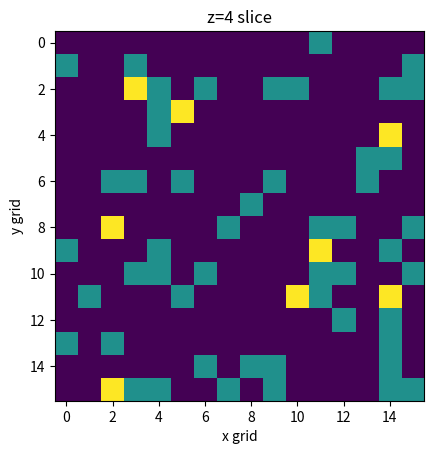

This figure's Python source: (Note: this script raises an exception after producing the figure.)
import numpy as np
import matplotlib.pyplot as plt

'''
Our NGP method take the positons and make them integer values, those are now are indices in which the mass has to be assigned.
'''
def NGP(particles,mass=1):
	mass_grid=np.zeros((16,16,16))
	for j in particles:
		grid_points=int(j[0]),int(j[1]),int(j[2])
		mass_grid[grid_points]+=1*mass
	return mass_grid

'''
Our CIC-method. It takes the center of the cell as the the same as the NGP, then it checks for the neighbours where we have to give to assign the mass. we use the equations from http://background.uchicago.edu/~whu/Courses/Ast321_11/pm.pdf to calculate this

'''
def CIC(particles,mass=1):
	mass_grid=np.zeros((16,16,16))	
	for j in particles:
		x,y,z=int(j[0]),int(j[1]),int(j[2])
		dists=j[0]-(x+0.5),j[1]-(y+0.5),j[2]-(z+0.5)
		if j[0]>(int(j[0])+0.5):
			k_x=1
		else:
			k_x=-1
		if j[1]>(int(j[1])+0.5):
			k_y=1
		else:
			k_y=-1
		if j[2]>(int(j[2])+0.5):
			k_z=1
		else:
			k_z=-1
		dists =np.abs(dists)	
		steps=1-dists
		mass_grid[x,y,z]+=mass*steps[0]*steps[1]*steps[2]
		mass_grid[x,(y+k_y)%16,z]+=mass*steps[0]*steps[2]*dists[1]
		mass_grid[(x+k_x)%16,(y+k_y)%16,z]+=mass*dists[0]*steps[2]*dists[1]		
		mass_grid[x,y,(z+k_z)%16]+=mass*steps[0]*steps[1]*dists[2]
		mass_grid[(x+k_x)%16,y,(z+k_z)%16]+=mass*dists[0]*steps[1]*dists[2]		
		mass_grid[x,(y+k_y)%16,(z+k_z)%16]+=mass*steps[0]*dists[2]*dists[1]
		mass_grid[(x+k_x)%16,y,z]+=mass*steps[2]*steps[1]*dists[0]
		mass_grid[(x+k_x)%16,(y+k_y)%16,(z+k_z)%16]+=mass*dists[0]*dists[2]*dists[1]
	return mass_grid

def make_power_2(number):
	count=0
	while number>1:
		number=number/2
		count+=1
	return 2**count
'''
A recursive FFT-algorithm, which does not make use of bit-reversal. We keep slicing the array in half and then take the FFT of this in an even and odd half of the array.
stop whn we are at a single point.
'''
def FFT_recursive(points,IFT=False):
	"""
	Cooley-Tukkey algorithm
	"""
	if IFT==True:
		ift=-1
	else:
		ift=1
	points=np.asarray(points)
	length=len(points)
	half=int(length/2)
	if length==1:
		return [points[0]]
	else:	
		FFT_even=FFT_recursive(points[::2],IFT)
		FFT_odd=FFT_recursive(points[1::2],IFT)
		transform_factor=np.exp(-2j*ift*np.pi*np.arange(half)/length)*FFT_odd
		FFT_odd=FFT_even-transform_factor
		FFT_even=FFT_even+transform_factor
		return  np.concatenate([FFT_even,FFT_odd])
'''
Makes a 2D-Fourier Transform, first loop over the columns, then loop over the rows, and make use of our 1D-FFT algorithm
'''

def FFT_2D(array_points,IFT=False):
	points=np.asarray(array_points,dtype=np.complex128)
	FFT_2=np.copy(points)
	for i in range(np.shape(points)[0]):
		FFT_2[:,i]=FFT_recursive(points[:,i],IFT)
	for j in range(np.shape(points)[1]):
		FFT_2[j,:]=FFT_recursive(FFT_2[j,:],IFT)
	return FFT_2
	

'''
Creates a 3D-FFT, first loops over all the y-z slices, and then over all x-elements to obtain a 3D-FFT.
'''
def FFT_3D(array_points,IFT=False):
	points=np.asarray(array_points,dtype=np.complex128)
	FFT_3=np.copy(points)
	for i in range(np.shape(points)[0]):
		FFT_3[i,:,:]=FFT_2D(points[i,:,:])
	for j in range(np.shape(points)[1]):
		for k in range(np.shape(points)[2]):
			FFT_3[:,j,k]=FFT_recursive(FFT_3[:,j,k],IFT)
	return FFT_3

'''
Calculate the potential, first take the CIC mass assignment scheme, then normalize the density field, then take the 3D-FFT.
Now we divide each FFT by the length of k-vector squared. After this we take the inverse of the 3D FFT to get back to the potential.
This can be done faster if it would be vectorized, but the triple for loop for a 16x16x16 seems to do the trick now.
'''

def Potential_calculation(positions):
	density=CIC(positions)
	Fourier_density_field=FFT_3D(((density)-np.mean(density))/np.mean(density))
	for i in range(0,16):
		if i<=8:
			k_x=2*np.pi*i/16
		else:
			k_x=-2*np.pi*(-16+i)/16
		for j in range(0,16):
			if j<=8:
				k_y=2*np.pi*j/16
			else:
				k_y=-2*np.pi*(-16+j)/16
			for k in range(0,16):
				if k<=8:
					k_z=2*np.pi*k/16
				else:
					k_z=-2*np.pi*(-16+k)/16
				if i!=0 and j!=0 and k!=0:
					Fourier_density_field[i,j,k]=Fourier_density_field[i,j,k]/(k_x**2+k_y**2+k_z**2)

	potential=FFT_3D(Fourier_density_field,True)
	return potential		
'''
Calculates the gradient at each point of the grid of the potential we use the central difference method to calculate the gradient, and use the np.roll function to easily shift our 
We use numpy.roll cause that's how we roll.
'''
def gradient_potential(potential):
	grad=np.zeros((16,16,16,3))
	grad[:,:,:,0]=(np.roll(potential,1,axis=0)-np.roll(potential,-1,axis=0))/2
	grad[:,:,:,1]=(np.roll(potential,1,axis=1)-np.roll(potential,-1,axis=1))/2
	grad[:,:,:,2]=(np.roll(potential,1,axis=2)-np.roll(potential,-1,axis=2))/2
	return grad

'''
This is the reverse of CIC we now assign the potential back to the particles. The code is really messy, but due to the lack of time I cannot make it any nicer soon. We get the gradient of the potential and then calculate it for each particle we give the function to at the end it gives back the list of the gradients of those particles. 
http://background.uchicago.edu/~whu/Courses/Ast321_11/pm.pdf is used for the gradient of the particles
'''
def Inverse_CIC(positions,density_field):		
	grad=gradient_potential(density_field)
	grad_x=grad[:,:,:,0]
	grad_y=grad[:,:,:,1]
	grad_z=grad[:,:,:,2]
	grad_particles=[]
	for x in positions:
	
		i,j,k=int(x[0]),int(x[1]),int(x[2])
		dists=x[0]-(i+0.5),x[1]-(j+0.5),x[2]-(k+0.5)
		if x[0]>(i+0.5):
			k_x=1
		else:
			k_x=-1
		if x[1]>(j+0.5):
			k_y=1
		else:
			k_y=-1
		if x[2]>(k+0.5):
			k_z=1
		else:
			k_z=-1
		dists =np.abs(dists)	
		steps=1-dists
		grad_particle_x=grad_x[i,j,k]*steps[0]*steps[1]*steps[2] + grad_x[(i+k_x)%16,j,k]*dists[0]*steps[1]*steps[2]+grad_x[i,(j+k_y)%16,k]*steps[0]*dists[1]*steps[2]+grad_x[i,j,(k+k_z)%16]*steps[0]*steps[1]*dists[2]+grad_x[(i+k_x)%16,(j+k_y)%16,k]*dists[0]*dists[1]*steps[2]+ grad_x[(i+k_x)%16,j,(k+k_z)%16]*dists[0]*steps[1]*dists[2]+grad_x[i,(j+k_y)%16,(k+k_z)%16]*steps[0]*dists[1]*dists[2]+grad_x[(i+k_x)%16,(j+k_y)%16,(k+k_z)%16]*dists[0]*dists[1]*dists[2]
		grad_particle_y=grad_y[i,j,k]*steps[0]*steps[1]*steps[2] +grad_y[(i+k_x)%16,j,k]*dists[0]*steps[1]*steps[2]+grad_y[i,(j+k_y)%16,k]*steps[0]*dists[1]*steps[2]+grad_y[i,j,(k+k_z)%16]*steps[0]*steps[1]*dists[2]+grad_y[(i+k_x)%16,(j+k_y)%16,k]*dists[0]*dists[1]*steps[2]+grad_y[(i+k_x)%16,j,(k+k_z)%16]*dists[0]*steps[1]*dists[2]+grad_y[i,(j+k_y)%16,(k+k_z)%16]*steps[0]*dists[1]*dists[2]+grad_y[(i+k_z)%16,(j+k_y)%16,(k+k_z)%16]*dists[0]*dists[1]*dists[2]
		grad_particle_z=grad_z[i,j,k]*steps[0]*steps[1]*steps[2] +grad_z[(i+k_x)%16,j,k]*dists[0]*steps[1]*steps[2]+grad_z[i,(j+k_y)%16,k]*steps[0]*dists[1]*steps[2]+grad_z[i,j,(k+k_z)%16]*steps[0]*steps[1]*dists[2]+grad_z[(i+k_x)%16,(j+k_y)%16,k]*dists[0]*dists[1]*steps[2]+grad_z[(i+k_x)%16,j,(k+k_z)%16]*dists[0]*steps[1]*dists[2]+grad_z[i,(j+k_y)%16,(k+k_z)%16]*steps[0]*dists[1]*dists[2]+grad_z[(i+k_x)%16,(j+k_y)%16,(k+k_z)%16]*dists[0]*dists[1]*dists[2]
		grad_particles.append([grad_particle_x,grad_particle_y,grad_particle_z])
	return np.asarray(grad_particles)

np.random.seed(121)
positions = np.random.uniform( low=0, high =16, size =(1024 ,3))

grid=NGP(positions)

'''
Making the plots for the NGP method for z=4,9,11,14 
'''

plt.imshow(grid[:,:,4])
plt.title('z=4 slice')
plt.xlabel('x grid')
plt.ylabel('y grid')
plt.savefig('plots/NGP_4.png')
plt.close()
plt.imshow(grid[:,:,9])
plt.title('z=9 slice')
plt.xlabel('x grid')
plt.ylabel('y grid')
plt.savefig('plots/NGP_9.png')
plt.close()
plt.imshow(grid[:,:,11])
plt.title('z=11 slice')
plt.xlabel('x grid')
plt.ylabel('y grid')
plt.savefig('plots/NGP_11.png')
plt.close()
plt.imshow(grid[:,:,14])
plt.title('z=14 slice')
plt.xlabel('x grid')
plt.ylabel('y grid')
plt.savefig('plots/NGP_14.png')
plt.clf()

'''
Chechking the robustness of our NGP method

'''

x=np.linspace(0,15.9,1601)
NGPoints_4=np.zeros(1601)
NGPoints_0=np.zeros(1601)
j=0
for k in x:
	NGPoints_4[j]=NGP([[k,0,0],[14,13,12]])[4,0,0]
	NGPoints_0[j]=NGP([[k,0,0],[14,13,12]])[0,0,0]
	j+=1

plt.plot(x,NGPoints_4)
plt.xlabel('x_value 1 particle')
plt.ylabel('mass in cell_4')
plt.title('NGP-checker')
plt.savefig('plots/NGP4.png')
plt.close()

plt.plot(x,NGPoints_0)
plt.xlabel('x_value 1 particle')
plt.ylabel('mass in cell_0')
plt.title('NGP-checker')
plt.savefig('plots/NGP0.png')
plt.close()

'''
Making a grid for the CIC mass assignment scheme.
'''
second_grid=CIC(positions)

'''
Making the plots for the mass assignment scheme
'''
plt.imshow(second_grid[:,:,4])
plt.title('z=4 slice')
plt.xlabel('x grid')
plt.ylabel('y grid')
plt.savefig('plots/CIC_4.png')
plt.close()
plt.imshow(second_grid[:,:,9])
plt.title('z=9 slice')
plt.xlabel('x grid')
plt.ylabel('y grid')
plt.savefig('plots/CIC_9.png')
plt.close()
plt.imshow(second_grid[:,:,11])
plt.title('z=11 slice')
plt.xlabel('x grid')
plt.ylabel('y grid')
plt.savefig('plots/CIC_11.png')
plt.close()
plt.imshow(second_grid[:,:,14])
plt.title('z=14 slice')
plt.xlabel('x grid')
plt.ylabel('y grid')
plt.savefig('plots/CIC_14.png')
plt.clf()

CICpoints_4=np.zeros(1601)
CICpoints_0=np.zeros(1601)
j=0
for k in x:
	CICpoints_4[j]=CIC([[k,0,0],[14,13,12]])[4,0,0]
	CICpoints_0[j]=CIC([[k,0,0],[14,13,12]])[0,0,0]
	j+=1

'''
Plot for cell 0 and cell 4 for teh CIC mass assignment scheme
'''

plt.plot(x,CICpoints_4)
plt.xlabel('x_value 1 particle')
plt.ylabel('mass in cell_4')
plt.title('CIC-checker')
plt.savefig('plots/CICcell_4.png')
plt.close()

plt.plot(x,CICpoints_0)
plt.xlabel('x_value 1 particle')
plt.ylabel('mass in cell_0')
plt.title('CIC-checker')
plt.savefig('plots/CICcell0.png')
plt.close()
'''
Plotting our own FFT against the numpy version
'''

x_one=np.ones(64)
k_x=np.linspace(-31*np.pi/64,32*np.pi/64,64)
plt.plot(k_x,np.fft.fftshift(FFT_recursive(x_one).real),label='own FFT')
plt.plot(k_x,np.fft.fftshift(np.fft.fft(x_one).real),label='numpy FFT',linestyle='dashed')
plt.axvline(0,label='analytical solution')
plt.xlabel('k_x')
plt.ylabel('FFT')
plt.title('Real part of our FFT and the numpy one')
plt.legend()
plt.savefig('plots/FFT1D.png')
plt.close()


'''
Compare numpy to our own 2D FFT
'''

x_ones=np.ones((64,64))
plt.imshow(np.fft.fftshift(np.fft.fft2(x_ones).real))
plt.xlabel('k_x')
plt.ylabel('k_y')
plt.title('numpy 2D FFT')
plt.savefig('plots/FFTnumpy_2D.png')
plt.close()
plt.imshow(np.fft.fftshift((FFT_2D(x_ones).real)))
plt.xlabel('k_x')
plt.ylabel('k_y')
plt.title('Our own 2D FFT')
plt.savefig('plots/FFT_2D.png')
plt.close()

x=y=z=np.linspace(-2,2,32)
multivariate_gaussian=np.zeros((32,32,32))
multivariate_gaussian[:,:,:]=10**(5)/((2*np.pi)**(3/2))*np.exp(-(x**2+y**2+z**2)/2)

'''
Make the plots of the 3D FFT
'''

plt.imshow(np.fft.fftshift(np.fft.fftn(multivariate_gaussian).real)[15,:,:])
plt.colorbar()
plt.xlabel('k_y')
plt.ylabel('k_z')
plt.title('y-z slice multivariate gaussian')
plt.savefig('plots/FFTnpyz.png')
plt.close()

plt.imshow(np.fft.fftshift(np.fft.fftn(multivariate_gaussian).real)[:,15,:])
plt.colorbar()
plt.xlabel('k_x')
plt.ylabel('k_z')
plt.title('x-z slice multivariate gaussian')
plt.savefig('plots/FFTnpxz.png')
plt.close()

plt.imshow(np.fft.fftshift(np.fft.fftn(multivariate_gaussian).real)[:,:,15])
plt.colorbar()
plt.xlabel('k_x')
plt.ylabel('k_y')
plt.title('x-y slice multivariate gaussian')
plt.savefig('plots/FFTnpxy.png')
plt.close()

'''
Making the numpy 3D FFT plots
'''
plt.imshow(np.fft.fftshift(FFT_3D(multivariate_gaussian).real)[15,:,:])
plt.colorbar()
plt.xlabel('k_y')
plt.ylabel('k_z')
plt.title('y-z slice multivariate gaussian')
plt.savefig('plots/FFTyz.png')
plt.close()

plt.imshow(np.fft.fftshift(FFT_3D(multivariate_gaussian).real)[:,15,:])
plt.colorbar()
plt.xlabel('k_x')
plt.ylabel('k_z')
plt.title('x-z slice multivariate gaussian')
plt.savefig('plots/FFTxz.png')
plt.close()

plt.imshow(np.fft.fftshift(FFT_3D(multivariate_gaussian).real)[:,:,15])
plt.colorbar()
plt.xlabel('k_x')
plt.ylabel('k_y')
plt.title('x-y slice multivariate gaussian')
plt.savefig('plots/FFTxy.png')
plt.close()


'''
Calculate the potential for 5f and normalize it with 16**3 for our inverse Fourier transform.

'''
potential=Potential_calculation(positions).real/(16**3)

'''
Make the plots of the slices for z=4,9,11,14
'''

plt.imshow(potential[:,:,4])
plt.xlabel('x_grid')
plt.ylabel('y_grid')
plt.title('potential for z=4')
plt.savefig('plots/potential4.png')
plt.clf()
plt.imshow(potential[:,:,9])
plt.xlabel('x_grid')
plt.ylabel('y_grid')
plt.title('potential for z=9')
plt.savefig('plots/potential9.png')
plt.clf()
plt.imshow(potential[:,:,11])
plt.xlabel('x_grid')
plt.ylabel('y_grid')
plt.title('potential for z=11')
plt.savefig('plots/potential11.png')
plt.clf()
plt.imshow(potential[:,:,14])
plt.xlabel('x_grid')
plt.ylabel('y_grid')
plt.title('potential for z=14')
plt.savefig('plots/potential14.png')
plt.clf()

plt.imshow(potential[:,8,:])
plt.xlabel('x_grid')
plt.ylabel('z_grid')
plt.title('potential for y=8')
plt.savefig('plots/potentialcenter_y.png')
plt.close()
plt.imshow(potential[8,:,:])
plt.xlabel('y_grid')
plt.ylabel('z_grid')
plt.title('potential for x=8')
plt.savefig('plots/potentialcenter_x.png')
plt.close()
'''
Calculate the gradient of the particles for 5g
'''

print('gradient of the potential for the first 10 particles',Inverse_CIC(positions[:10],potential))

